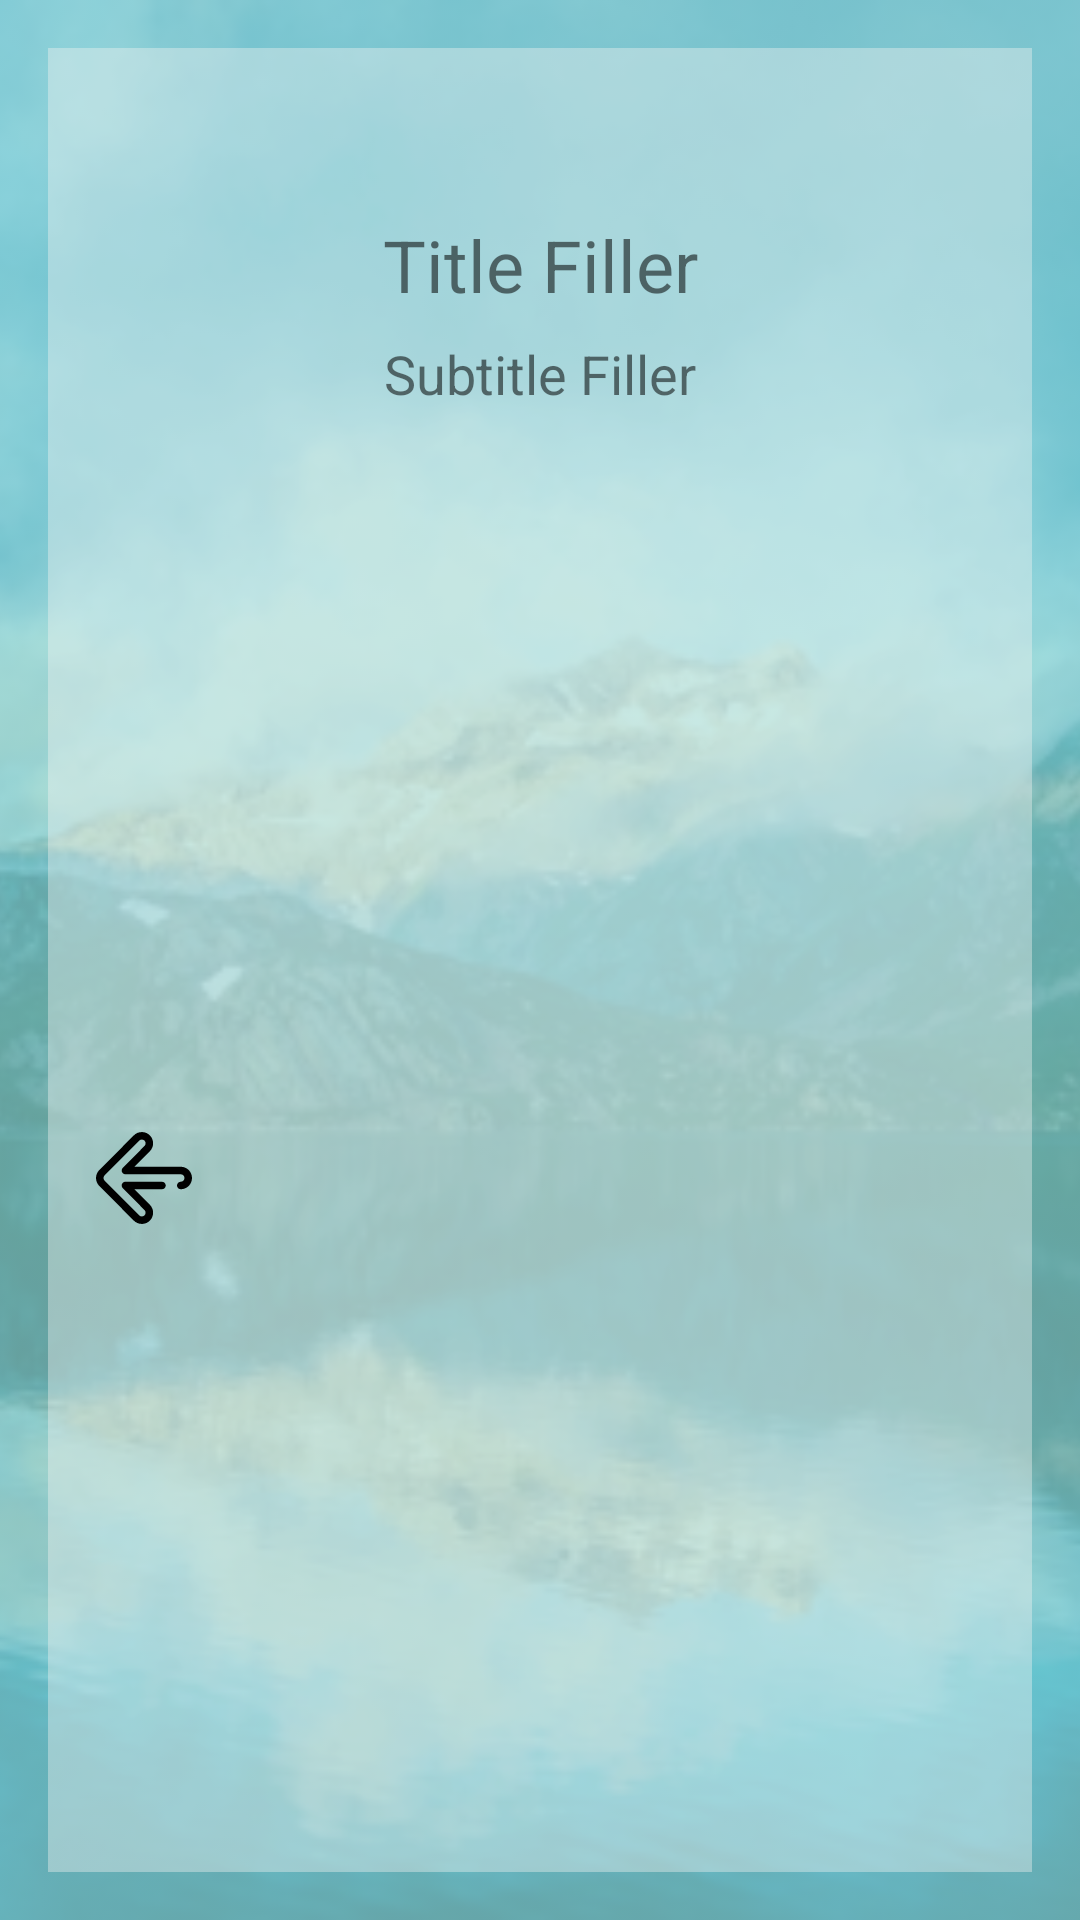

Produce the Android XML layout that renders to this screen, including the resource entries it uses.
<!-- AndroidManifest.xml: application theme AppTheme -->
<!-- res/layout/activity_now_playing.xml -->
<?xml version="1.0" encoding="utf-8"?>
<RelativeLayout xmlns:android="http://schemas.android.com/apk/res/android"
    xmlns:tools="http://schemas.android.com/tools"
    android:layout_width="match_parent"
    android:layout_height="match_parent"
    tools:context=".DailyMediation">

    <ImageView
        android:layout_width="match_parent"
        android:layout_height="match_parent"
        android:scaleType="centerCrop"
        android:tint="#ba8bd7d2"
        android:src="@drawable/landscape" />

    <LinearLayout
        style="@style/backgroundFrame">

    <TextView
        android:id="@+id/playingtitle"
        android:layout_width="match_parent"
        android:layout_height="wrap_content"
        android:gravity="center"
        android:textSize="24sp"
        android:paddingBottom="@dimen/padding_small"
        android:paddingTop="56dp"
        android:text="Title Filler"/>

    <TextView
        android:id="@+id/playingsubtitle"
        android:layout_width="match_parent"
        android:layout_height="wrap_content"
        android:gravity="center"
        android:textSize="18sp"
        android:text="Subtitle Filler" />

    <ImageView
        android:id="@+id/playingpicture"
        android:layout_margin="@dimen/padding_size"
        android:layout_height="180dp"
        android:layout_width="180dp"
        android:layout_gravity="center" />

        <RelativeLayout
            android:layout_width="match_parent"
            android:layout_height="wrap_content"
            android:padding="@dimen/padding_size">

            <ImageView
                android:id="@+id/back_button"
                style="@style/smallIcon"
                android:layout_centerVertical="true"
                android:src="@drawable/ic_arrow_left"/>

            <ImageView
                android:id="@+id/play_pause"
                android:layout_width="56dp"
                android:layout_height="56dp"
                android:layout_centerInParent="true"/>

            <ImageView
                android:id="@+id/home_button"
                style="@style/smallIcon"
                android:layout_alignParentEnd="true"
                android:layout_centerVertical="true"
                android:src="@drawable/ic_home" />

        </RelativeLayout>

</LinearLayout>

</RelativeLayout>
<!-- resources referenced by this layout -->
<resources>
  <dimen name="padding_size">16dp</dimen>
  <dimen name="padding_small">8dp</dimen>
  <!-- drawable ic_arrow_left (drawable) -->
  <vector android:height="24dp" android:viewportHeight="512"
      android:viewportWidth="512" android:width="24dp" xmlns:android="http://schemas.android.com/apk/res/android">
      <path android:fillColor="#FF000000" android:pathData="M451.997,195.997H205.025l81.965,-82.556c17.43,-17.537 22.358,-42.613 12.861,-65.442c-9.496,-22.829 -30.755,-37.011 -55.482,-37.011c-16.079,0 -31.188,6.268 -42.551,17.66L17.549,213.571c-23.395,23.395 -23.395,61.462 -0.025,84.832l184.301,184.956c11.356,11.383 26.464,17.652 42.543,17.652c24.725,0 45.985,-14.182 55.483,-37.01c9.496,-22.829 4.567,-47.905 -12.855,-65.433l-81.972,-82.565h146.967c11.047,0 20.001,-8.954 20.001,-20.001c0,-11.047 -8.954,-20.001 -20.001,-20.001h-195.01c-8.076,0 -15.361,4.857 -18.465,12.314c-3.104,7.455 -1.419,16.048 4.271,21.778l115.83,116.666c8.765,8.819 5.507,18.976 4.299,21.878c-1.208,2.902 -6.113,12.374 -18.549,12.374c-5.375,0 -10.427,-2.096 -14.215,-5.894L45.835,270.142c-7.798,-7.798 -7.798,-20.487 0.025,-28.31L230.144,56.891c3.797,-3.805 8.848,-5.901 14.224,-5.901c12.436,0 17.341,9.471 18.549,12.374c1.208,2.903 4.466,13.059 -4.307,21.886L142.789,201.907c-5.69,5.731 -7.375,14.323 -4.271,21.779c3.104,7.456 10.388,12.314 18.465,12.314h295.014c11.029,0 20.001,8.972 20.001,20.001c0,11.029 -8.972,20.001 -20.001,20.001c-11.047,0 -20.001,8.954 -20.001,20.001c0,11.047 8.954,20.001 20.001,20.001C485.082,316.003 512,289.086 512,256C512,222.915 485.082,195.997 451.997,195.997z"/>
  </vector>
  <!-- drawable landscape: png bitmap (drawable-hdpi, 101445 bytes) -->
  <style name="backgroundFrame">
          <item name="android:layout_width">match_parent</item>
          <item name="android:layout_height">match_parent</item>
          <item name="android:layout_margin">@dimen/padding_size</item>
          <item name="android:background">@color/colorLightTransparent</item>
          <item name="android:orientation">vertical</item>
      </style>
  <style name="smallIcon">
          <item name="android:layout_width">@dimen/icon_small</item>
          <item name="android:layout_height">@dimen/icon_small</item>
      </style>
  <style name="AppTheme" parent="Theme.AppCompat.Light.NoActionBar">
          
          <item name="colorPrimary">@color/colorPrimary</item>
          <item name="colorPrimaryDark">@color/colorPrimaryDark</item>
          <item name="colorAccent">@color/colorAccent</item>
      </style>
  <color name="colorLightTransparent">#65f1f1f0</color>
  <dimen name="icon_small">32dp</dimen>
  <color name="colorPrimary">#8BD7D2</color>
  <color name="colorPrimaryDark">#AAC6CF</color>
  <color name="colorAccent">#49C6E5</color>
</resources>
